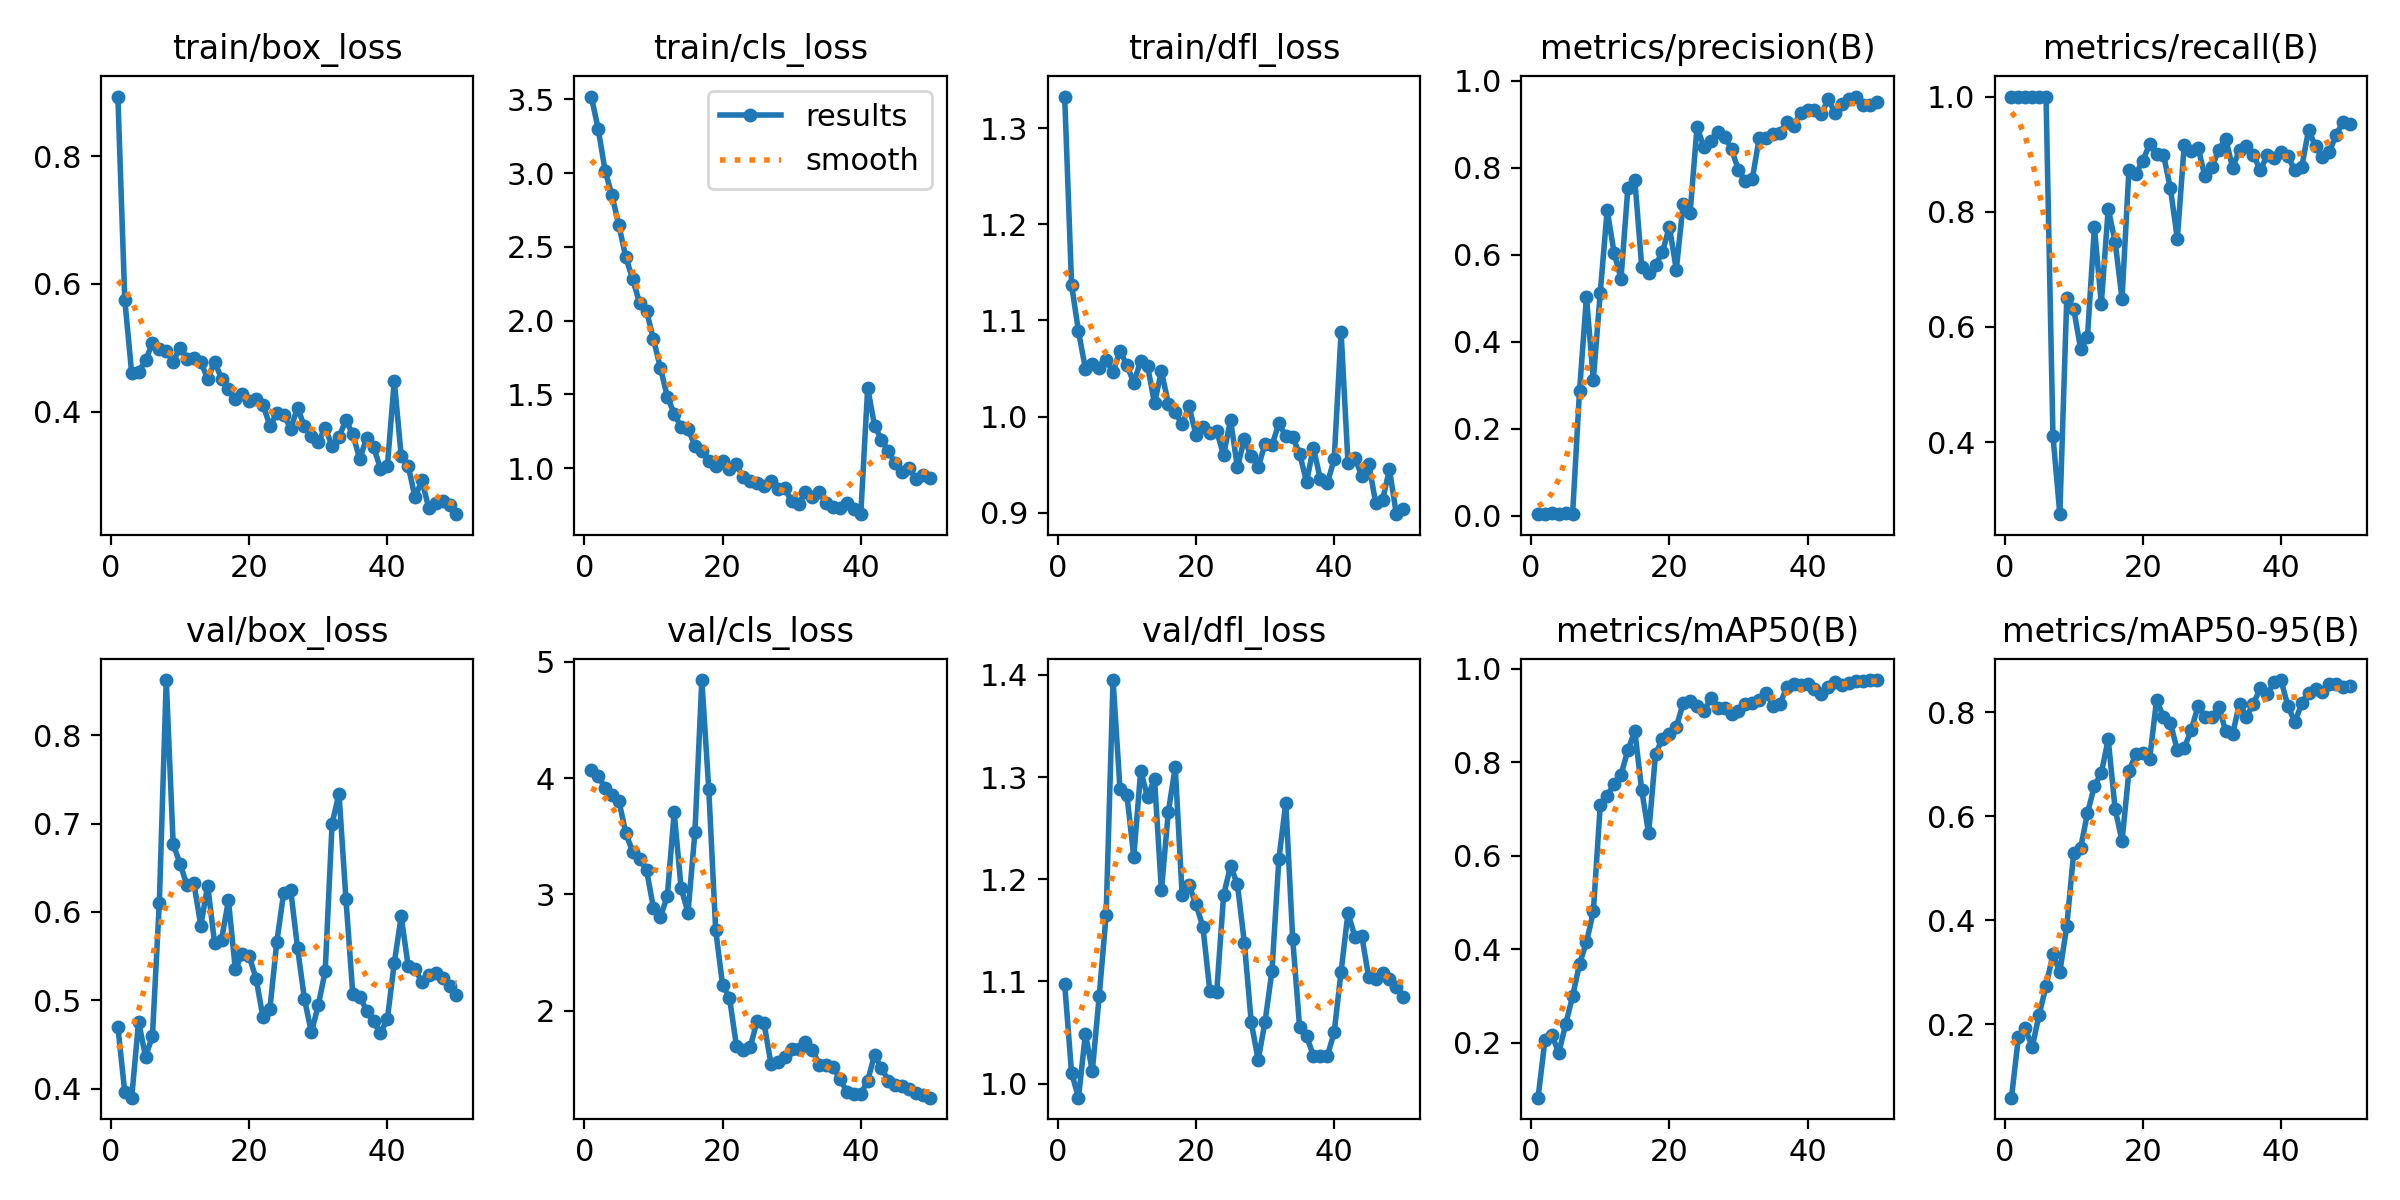

The table this chart was drawn from, first rows:
epoch, time, train/box_loss, train/cls_loss, train/dfl_loss, metrics/precision(B), metrics/recall(B), metrics/mAP50(B), metrics/mAP50-95(B), val/box_loss, val/cls_loss, val/dfl_loss, lr/pg0, lr/pg1, lr/pg2
1, 66.18, 0.893, 3.519, 1.333, 0.00358, 1, 0.08289, 0.05922, 0.4701, 4.072, 1.097, 6.363e-05, 6.363e-05, 6.363e-05
2, 126, 0.5752, 3.301, 1.137, 0.00499, 1, 0.2066, 0.175, 0.3958, 4.016, 1.01, 0.0001336, 0.0001336, 0.0001336
3, 184.3, 0.4605, 3.016, 1.089, 0.00556, 1, 0.2162, 0.1924, 0.3898, 3.916, 0.9862, 0.0002008, 0.0002008, 0.0002008
4, 243.6, 0.4623, 2.849, 1.05, 0.00494, 1, 0.179, 0.1564, 0.476, 3.857, 1.049, 0.0002651, 0.0002651, 0.0002651
5, 305.7, 0.4805, 2.646, 1.054, 0.00577, 1, 0.2404, 0.2183, 0.4363, 3.803, 1.012, 0.0003264, 0.0003264, 0.0003264
6, 373.4, 0.5073, 2.428, 1.05, 0.00456, 1, 0.2996, 0.2736, 0.4592, 3.526, 1.086, 0.0003849, 0.0003849, 0.0003849
7, 444.9, 0.4977, 2.281, 1.059, 0.2875, 0.4113, 0.369, 0.3347, 0.6107, 3.364, 1.165, 0.0004406, 0.0004406, 0.0004406
8, 514.4, 0.4946, 2.118, 1.046, 0.5023, 0.275, 0.4146, 0.3008, 0.8625, 3.308, 1.395, 0.0004933, 0.0004933, 0.0004933
9, 582.8, 0.4787, 2.065, 1.069, 0.3126, 0.6495, 0.4809, 0.3888, 0.6768, 3.207, 1.289, 0.0005432, 0.0005432, 0.0005432
10, 653.6, 0.5006, 1.874, 1.053, 0.5134, 0.6316, 0.7088, 0.529, 0.6546, 2.882, 1.283, 0.0005901, 0.0005901, 0.0005901
11, 724.5, 0.4834, 1.681, 1.035, 0.7031, 0.5626, 0.7279, 0.5383, 0.6301, 2.806, 1.222, 0.0006342, 0.0006342, 0.0006342
12, 795.8, 0.4839, 1.485, 1.058, 0.6048, 0.5832, 0.7528, 0.6059, 0.6324, 2.982, 1.306, 0.0006755, 0.0006755, 0.0006755
13, 868.9, 0.4786, 1.369, 1.052, 0.5451, 0.7732, 0.773, 0.6581, 0.5847, 3.704, 1.28, 0.000693, 0.000693, 0.000693
14, 942.6, 0.451, 1.278, 1.014, 0.7544, 0.6403, 0.8257, 0.6828, 0.63, 3.054, 1.299, 0.000675, 0.000675, 0.000675
15, 1017, 0.4785, 1.268, 1.047, 0.7732, 0.8052, 0.8668, 0.7479, 0.5645, 2.842, 1.189, 0.000657, 0.000657, 0.000657
16, 1093, 0.4521, 1.15, 1.013, 0.5723, 0.7478, 0.7401, 0.6137, 0.5688, 3.536, 1.266, 0.000639, 0.000639, 0.000639
17, 1168, 0.4352, 1.116, 1.004, 0.5584, 0.6492, 0.6477, 0.5524, 0.613, 4.843, 1.31, 0.000621, 0.000621, 0.000621
18, 1244, 0.4202, 1.048, 0.9918, 0.5771, 0.8732, 0.8172, 0.6867, 0.5351, 3.906, 1.184, 0.000603, 0.000603, 0.000603
19, 1319, 0.4286, 1.016, 1.011, 0.6063, 0.8655, 0.8505, 0.7192, 0.5528, 2.696, 1.194, 0.000585, 0.000585, 0.000585
20, 1394, 0.4169, 1.046, 0.981, 0.6652, 0.8884, 0.8591, 0.7221, 0.55, 2.219, 1.176, 0.000567, 0.000567, 0.000567
21, 1470, 0.4201, 0.9957, 0.9893, 0.5662, 0.9174, 0.875, 0.7101, 0.5247, 2.111, 1.154, 0.000549, 0.000549, 0.000549
22, 1546, 0.4114, 1.027, 0.9828, 0.7177, 0.9009, 0.9258, 0.8233, 0.4806, 1.699, 1.091, 0.000531, 0.000531, 0.000531
23, 1621, 0.3783, 0.9366, 0.9849, 0.6964, 0.8988, 0.9315, 0.7906, 0.4903, 1.665, 1.089, 0.000513, 0.000513, 0.000513
24, 1699, 0.3976, 0.9132, 0.96, 0.8934, 0.8406, 0.9205, 0.7784, 0.5661, 1.685, 1.184, 0.000495, 0.000495, 0.000495
25, 1777, 0.3956, 0.9005, 0.9964, 0.8487, 0.7532, 0.909, 0.7272, 0.622, 1.912, 1.213, 0.000477, 0.000477, 0.000477
26, 1853, 0.3739, 0.88, 0.9472, 0.8614, 0.9158, 0.9374, 0.7315, 0.6254, 1.89, 1.195, 0.000459, 0.000459, 0.000459
27, 1933, 0.4063, 0.9099, 0.9765, 0.8834, 0.9059, 0.9157, 0.7649, 0.5592, 1.545, 1.138, 0.000441, 0.000441, 0.000441
28, 2012, 0.3773, 0.8564, 0.9588, 0.8722, 0.9114, 0.9149, 0.8115, 0.5017, 1.554, 1.06, 0.000423, 0.000423, 0.000423
29, 2089, 0.3624, 0.8624, 0.9474, 0.8427, 0.8613, 0.9025, 0.7912, 0.4637, 1.6, 1.023, 0.0004051, 0.0004051, 0.0004051
30, 2166, 0.3534, 0.775, 0.9712, 0.7952, 0.8773, 0.9083, 0.7904, 0.4945, 1.667, 1.061, 0.0003871, 0.0003871, 0.0003871
31, 2243, 0.3747, 0.7584, 0.9699, 0.7693, 0.9076, 0.9238, 0.8102, 0.533, 1.671, 1.11, 0.0003691, 0.0003691, 0.0003691
32, 2322, 0.3468, 0.8374, 0.993, 0.7747, 0.9269, 0.9255, 0.7637, 0.7001, 1.731, 1.22, 0.0003511, 0.0003511, 0.0003511
33, 2401, 0.3607, 0.8042, 0.9794, 0.8686, 0.8763, 0.9332, 0.758, 0.734, 1.661, 1.275, 0.0003331, 0.0003331, 0.0003331
34, 2480, 0.3871, 0.8376, 0.9783, 0.8678, 0.9073, 0.9476, 0.8161, 0.615, 1.536, 1.141, 0.0003151, 0.0003151, 0.0003151
35, 2559, 0.3647, 0.7649, 0.9612, 0.879, 0.9139, 0.9203, 0.7907, 0.5069, 1.535, 1.055, 0.0002971, 0.0002971, 0.0002971
36, 2637, 0.3265, 0.7383, 0.9322, 0.8815, 0.8993, 0.9232, 0.8162, 0.5043, 1.512, 1.046, 0.0002791, 0.0002791, 0.0002791
37, 2717, 0.359, 0.7314, 0.9676, 0.9049, 0.8719, 0.9612, 0.8455, 0.4882, 1.41, 1.027, 0.0002611, 0.0002611, 0.0002611
38, 2800, 0.3453, 0.7631, 0.9346, 0.8975, 0.8978, 0.9666, 0.8339, 0.4764, 1.302, 1.027, 0.0002431, 0.0002431, 0.0002431
39, 2880, 0.3114, 0.7196, 0.9304, 0.9272, 0.8934, 0.9644, 0.8578, 0.4628, 1.285, 1.027, 0.0002251, 0.0002251, 0.0002251
40, 2958, 0.3152, 0.6879, 0.9554, 0.9335, 0.9046, 0.9662, 0.8616, 0.479, 1.283, 1.05, 0.0002071, 0.0002071, 0.0002071
41, 3037, 0.4488, 1.544, 1.088, 0.9328, 0.8964, 0.9566, 0.8121, 0.5423, 1.397, 1.11, 0.0001891, 0.0001891, 0.0001891
42, 3116, 0.3308, 1.286, 0.952, 0.9249, 0.8717, 0.9456, 0.7804, 0.5951, 1.62, 1.167, 0.0001711, 0.0001711, 0.0001711
43, 3195, 0.3161, 1.194, 0.9573, 0.9575, 0.8771, 0.9602, 0.8166, 0.5394, 1.504, 1.144, 0.0001531, 0.0001531, 0.0001531
44, 3275, 0.2668, 1.114, 0.9378, 0.9253, 0.9423, 0.9712, 0.837, 0.5351, 1.397, 1.144, 0.0001351, 0.0001351, 0.0001351
45, 3354, 0.2928, 1.032, 0.951, 0.9479, 0.9133, 0.9653, 0.8436, 0.5208, 1.363, 1.104, 0.0001171, 0.0001171, 0.0001171
46, 3433, 0.2494, 0.971, 0.9104, 0.9585, 0.8946, 0.9691, 0.8389, 0.5292, 1.348, 1.102, 9.9081e-05, 9.9081e-05, 9.9081e-05
47, 3514, 0.2569, 1, 0.913, 0.9642, 0.9039, 0.9735, 0.8542, 0.5315, 1.328, 1.108, 8.10828e-05, 8.10828e-05, 8.10828e-05
48, 3595, 0.2611, 0.9261, 0.945, 0.9454, 0.9339, 0.9735, 0.8535, 0.5249, 1.294, 1.102, 6.30846e-05, 6.30846e-05, 6.30846e-05
49, 3674, 0.255, 0.9558, 0.8984, 0.9441, 0.9561, 0.9755, 0.8475, 0.5157, 1.275, 1.095, 4.50864e-05, 4.50864e-05, 4.50864e-05
50, 3753, 0.2401, 0.935, 0.9032, 0.9524, 0.9519, 0.9755, 0.8507, 0.5056, 1.251, 1.085, 2.70882e-05, 2.70882e-05, 2.70882e-05
